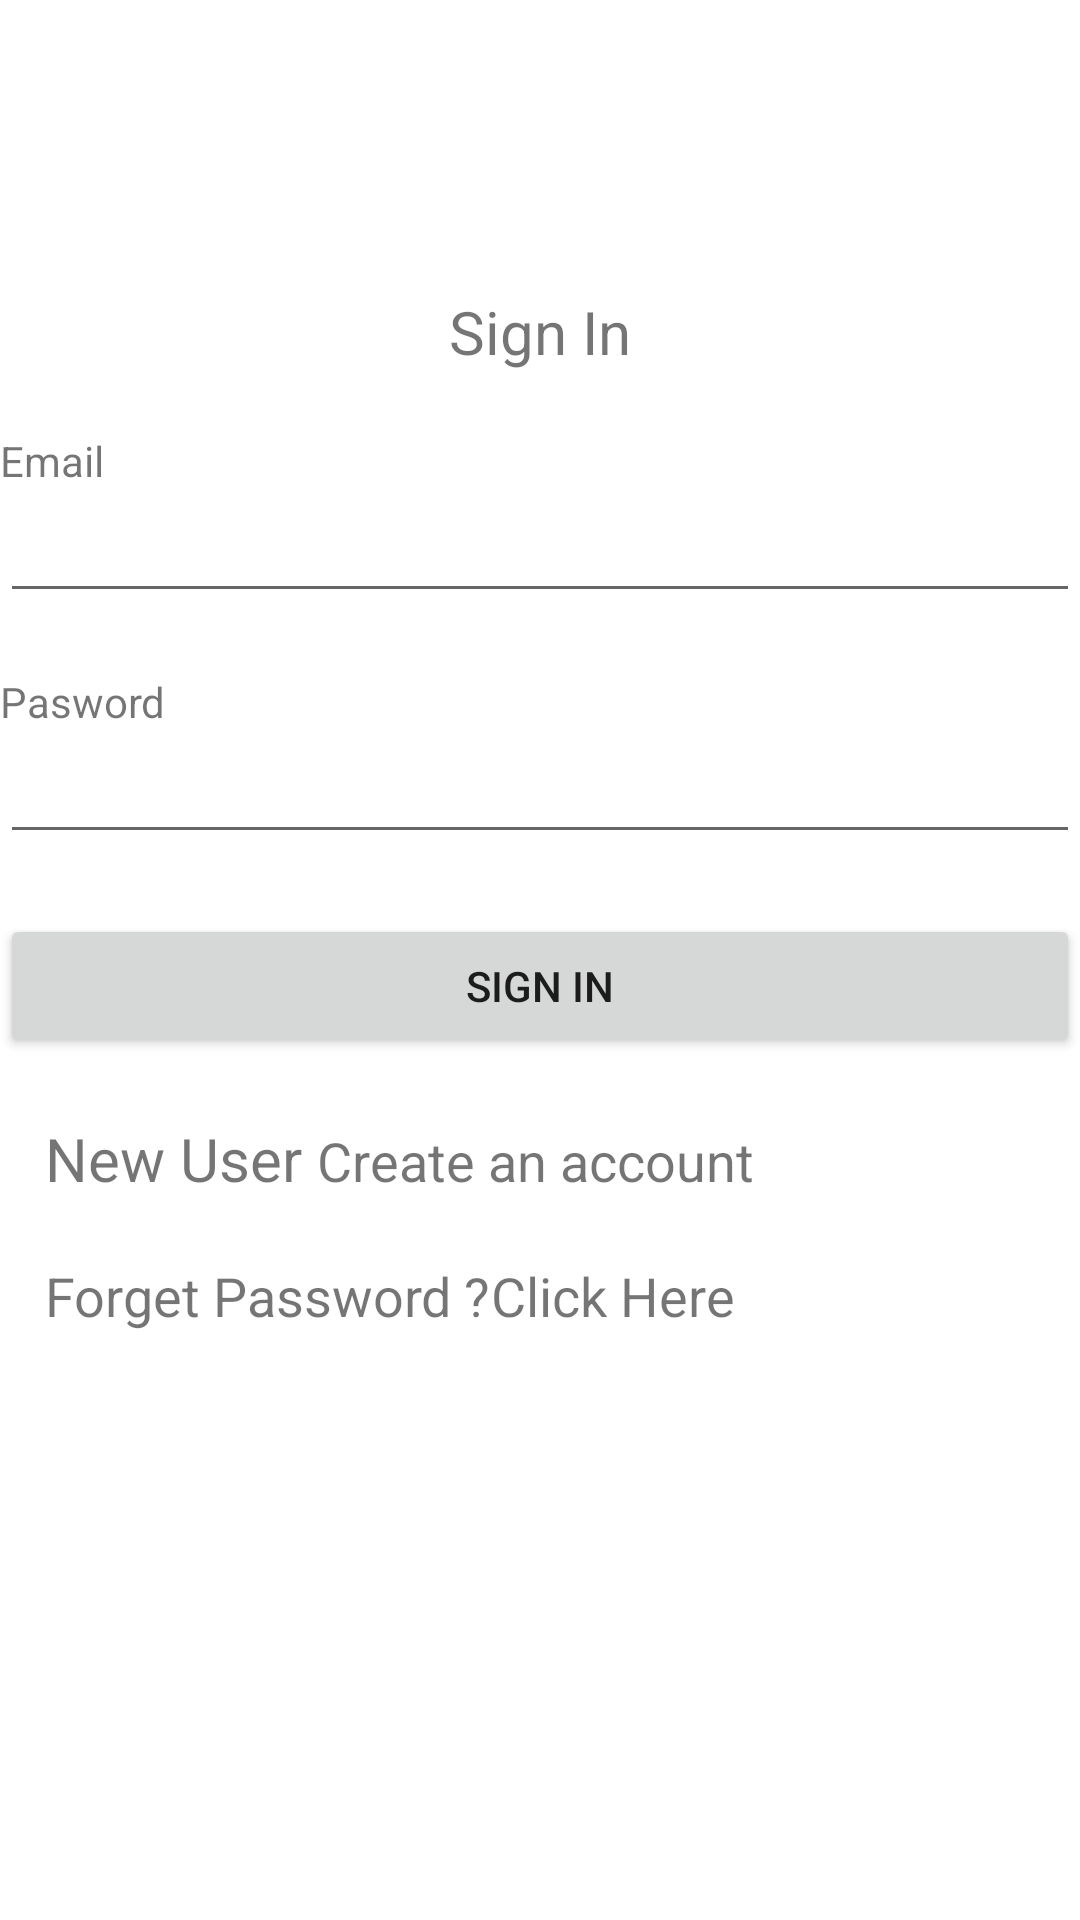

Produce the Android XML layout that renders to this screen, including the resource entries it uses.
<!-- AndroidManifest.xml: application theme AppTheme -->
<!-- res/layout/activity_login.xml -->
<?xml version="1.0" encoding="utf-8"?>
<ScrollView xmlns:android="http://schemas.android.com/apk/res/android"
    xmlns:app="http://schemas.android.com/apk/res-auto"
    xmlns:tools="http://schemas.android.com/tools"
    android:layout_width="match_parent"
    android:layout_height="match_parent"
    android:background="?attr/colorBackgroundFloating"
    tools:context=".Login">
    <androidx.constraintlayout.widget.ConstraintLayout
        android:layout_width="match_parent"
        android:layout_height="match_parent"
        >

        <ImageView
            android:id="@+id/l_logo"
            android:layout_width="wrap_content"
            android:layout_height="wrap_content"

            android:layout_marginTop="50dp"
            app:layout_constraintBottom_toBottomOf="@+id/l_title"

            app:layout_constraintLeft_toLeftOf="parent"
            app:layout_constraintRight_toRightOf="parent"
            app:layout_constraintTop_toTopOf="parent"
            app:srcCompat="@drawable/common_google_signin_btn_icon_dark" />

        <TextView
            android:id="@+id/l_title"
            android:layout_width="wrap_content"
            android:layout_height="wrap_content"
            android:text="Sign In"
            app:layout_constraintTop_toBottomOf="@+id/l_logo"
            app:layout_constraintLeft_toLeftOf="parent"
            app:layout_constraintRight_toRightOf="parent"
            android:textSize="20dp"
            android:layout_marginTop="10dp"/>

        <LinearLayout
            android:layout_width="match_parent"
            android:layout_height="match_parent"
            android:orientation="vertical"
            android:id="@+id/layout_email"
            android:layout_marginTop="20dp"
            app:layout_constraintTop_toBottomOf="@+id/l_title">

            <TextView
                android:id="@+id/l_emailtitle"
                android:layout_width="match_parent"
                android:layout_height="wrap_content"
                android:text="Email" />

            <EditText
                android:id="@+id/l_email"
                android:layout_width="match_parent"
                android:layout_height="wrap_content"
                android:ems="10"
                android:inputType="textEmailAddress" />

        </LinearLayout>
        <LinearLayout
            android:layout_width="match_parent"
            android:layout_height="match_parent"
            android:orientation="vertical"
            android:id="@+id/layout_password"
            android:layout_marginTop="20dp"
            app:layout_constraintTop_toBottomOf="@+id/layout_email">

            <TextView
                android:id="@+id/l_passwordtitle"
                android:layout_width="match_parent"
                android:layout_height="wrap_content"
                android:text="Pasword" />

            <EditText
                android:id="@+id/l_password"
                android:layout_width="match_parent"
                android:layout_height="wrap_content"
                android:ems="10"
                android:inputType="textPassword" />

        </LinearLayout>

        <LinearLayout
            android:layout_width="match_parent"
            android:layout_height="match_parent"
            android:orientation="vertical"
            android:id="@+id/layout_signbtn"
            app:layout_constraintTop_toBottomOf="@+id/layout_password"
            android:layout_marginTop="20dp">

            <Button
                android:id="@+id/signin"
                android:layout_width="match_parent"
                android:layout_height="wrap_content"
                android:text="Sign In"
                android:textColor="@color/blue"/>
        </LinearLayout>

        <LinearLayout
            android:id="@+id/layout_newuser"
            android:layout_width="match_parent"
            android:layout_height="match_parent"
            android:layout_marginTop="20dp"
            android:orientation="vertical"
            app:layout_constraintTop_toBottomOf="@+id/layout_signbtn">


            <LinearLayout
                android:id="@+id/layout_new"
                android:layout_width="wrap_content"
                android:layout_height="match_parent"
                android:layout_marginLeft="15dp"

                android:orientation="horizontal">

                <TextView
                    android:id="@+id/textView5"
                    android:layout_width="wrap_content"
                    android:layout_height="wrap_content"
                    android:layout_weight="1"
                    android:text="New User "
                    android:textSize="20dp" />

                <TextView
                    android:id="@+id/textView6"
                    android:layout_width="wrap_content"
                    android:layout_height="wrap_content"
                    android:layout_weight="1"
                    android:onClick="gotoRegister"
                    android:text="Create an account"
                    android:textColor="@color/blue"
                    android:textSize="18dp" />
            </LinearLayout>
        </LinearLayout>

        <LinearLayout
            android:layout_width="match_parent"
            android:layout_height="match_parent"
            android:id="@+id/layout_forgot"
            app:layout_constraintTop_toBottomOf="@+id/layout_newuser"
            android:orientation="vertical">

            <LinearLayout
                android:layout_width="wrap_content"
                android:layout_height="match_parent"
                android:orientation="horizontal"
                android:layout_marginTop="20dp"
                android:layout_marginLeft="15dp">
                <TextView
                    android:id="@+id/ForgetPassword"
                    android:layout_width="match_parent"
                    android:layout_height="wrap_content"
                    android:text="Forget Password ?"
                    android:textSize="18dp"/>

                <TextView
                    android:id="@+id/textView9"
                    android:layout_width="wrap_content"
                    android:layout_height="wrap_content"
                    android:layout_weight="1"

                    android:text="Click Here"
                    android:textSize="18dp"
                    android:textColor="@color/blue"
                    android:onClick="forgotpassword"/>
            </LinearLayout>


        </LinearLayout>


    </androidx.constraintlayout.widget.ConstraintLayout>

</ScrollView>
<!-- resources referenced by this layout -->
<resources>
  <style name="AppTheme" parent="Theme.AppCompat.Light.DarkActionBar">
          
          <item name="colorPrimary">@color/blue</item>
          <item name="colorPrimaryDark">@color/colorPrimaryDark</item>
          <item name="colorAccent">@color/colorAccent</item>
      </style>
  <!-- not gathered from this repository: default colours our renderer supplied (Android Studio template values) -->
  <color name="colorPrimaryDark">#FF3700B3</color>
  <color name="colorAccent">#FF03DAC5</color>
</resources>
